pico-8 play session: no input (idle)

[t = 1 s] idle ~1s (no d-pad/buttons)
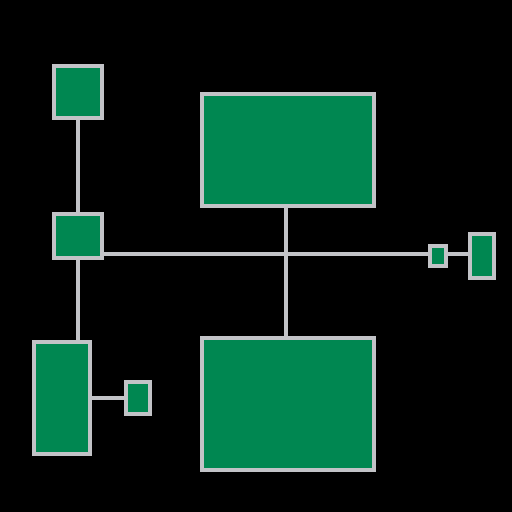

pico-8 cartridge
version 16
__lua__
function _init()
  -- since we are rendering to pixels,
  -- we use the screen resolution
  local map_width=127
  local map_height=127
  -- define how deep our binary trie goes
  -- the higher, the smaller and more rooms you get
  -- for smaller maps, you should use a smaller number.
  local depth=5
  -- declare how the paths are rendered
  function on_path_render (x0,y0,x1,y1)
    line(x0,y0,x1,y1,6)
  end
  -- declare how the rooms are rendered
  function on_room_render (x0,y0,x1,y1)
    rectfill(x0,y0,x1,y1,3)
    rect(x0,y0,x1,y1,6)
  end
  -- get our room and tree tables from
  -- the generator
  local rooms, tree = genesis(
    map_width,
    map_height,
    depth,
    on_path_render,
    on_room_render,
    6
  )
  -- now we have our rooms and tree (technically trie)
  -- but they arent going to render themselves.
  -- to do this, we need to iterate over the rooms
  -- and the paths by themselves.

  -- create a function that will render all of the rooms
  -- by calling the render function on each of the rooms,
  -- the rooms themselves will then call the on_room_render
  function render_rooms()
    foreach(rooms, function(room)
      room:render()
    end)
  end
  -- create a function that will recursively walk down the tree
  -- and render paths between each container cell and
  -- rooms. which creates our hallways. it will end when
  -- it reaches the "bottom" of the tree, where a node does not
  -- have children.
  function render_paths(node)
    if (nil == node.lchild or nil == node.rchild) return
    node.lchild.leaf:render_path(node.rchild.leaf)
    render_paths(node.lchild)
    render_paths(node.rchild)
  end
  -- with our functions defined, we can now render the dungeon.
  cls()
  render_paths(tree)
  render_rooms()
end
-->8
-- dungener v0.1.1
-- generates a dungeon using the bsp algorithm
-- the width and height are arbitrary units
-- that can be used for pixels, the pico8 map, or
-- something of your own creation.
-- @see http://www.roguebasin.com/index.php?title=basic_bsp_dungeon_generation
-- @see https://eskerda.com/bsp-dungeon-generation/
-- @param {int} width map width - see above for more info
-- @param {int} height map height - see above for more info
-- @param {int} max_depth - how deep the bsp tree gets
--				the greater the number, the more and smaller rooms
--				are generated. for large maps, a higher number is useful,
--				smaller maps, a lower number works better.
--				the program will begin to decrease depth automatically
--				if the process is taking too long. (decreases every second)
-- @param {fn} pathfn - path connection function
-- 				it is called with (x0,y0,x1,y1)
--        where the coordinates make a line
--        from two points, the line is always
--        vertical, and horizontal. it always goes
--        from center of a container to another center
--        of another container. it is guaranteed to
--        go from left to right, or top to bottom.
--				you can use this to render tiles
--        to the map, or to pixels.
-- @param {fn} renderfn - room rendering function
-- 				it is called with (x0,y0,x1,y1)
--        where the coordinates make a rectangle
--				called on your own by iterating
--				over rooms and calling room.render() on each
--				used to render tiles to the map, or to pixels.
-- @param {int} min_size - minimum room size before
--				the room is not added to the rooms array, default is 8.
--				the program will decrease the minimum size if it is taking
--				too long to process, which is usually only the case when
--				the minimum size is too high.
-- @returns {table} rooms, {table} tree
--				tuple of tables, rooms and tree.
--				rooms contains data about each room in the map
--				tree contains traversable tree of containing cells
--				primarily used for calling rendering functions

function genesis(width, height, max_depth, pathfn, renderfn, min_size)
  local fail = false
  if (__retries == 500) then
    if (max_depth > 2) max_depth -= 1
  end
  if (__retries == 1000) then
    if (min_size > 4) min_size -= 1
    __retries = 0
  end
  if (nil == min_size) min_size = 8
  local rooms = {}
  function new_tree(leaf)
    if (fail) return
    return {
      leaf=leaf,
      lchild=nil,
      rchild=nil
    }
  end

  function new_container(x, y, w, h)
    if (fail) return
    -- create a container cell
    local c = {
      x=flr(x), y=flr(y),
      w=flr(w), h=flr(h),
    }
    -- calculate center coordinates
    c.cx=c.x+flr(c.w/2)
    c.cy=c.y+flr(c.h/2)
    -- render path fn
    function c:render_path(o)
      local x0 = min(self.cx, o.cx)
      local y0 = min(self.cy, o.cy)
      local x1 = max(self.cx, o.cx)
      local y1 = max(self.cy, o.cy)
      pathfn(x0,y0,x1,y1)
    end
    return c
  end
  -- divide container into two
  -- smaller "sub" containers
  function split_container(cont, tries)
    if (fail) return
    if (nil == tries) tries = 0

    local r1 = nil
    local r2 = nil

    tries += 1

    if (rint(1, 2) == 1) then
      r1 = new_container(
        cont.x, cont.y,
        rint(1, cont.w), cont.h,
      tries
      )
      r2 = new_container(
        cont.x + r1.w, cont.y,
        cont.w - r1.w, cont.h,
        tries
      )
      if (tries < 60) then

        local r1_w_ratio=r1.w/r1.h
        local r2_w_ratio=r2.w/r2.h

        if (r1_w_ratio < 0.45 or r2_w_ratio < 0.45) split_container(cont, tries)
      end

    else
      r1 = new_container(
        cont.x, cont.y,
        cont.w, rint(1, cont.h),
        tries
      )
      r2 = new_container(
        cont.x, cont.y + r1.h,
        cont.w, cont.h - r1.h,
        tries
      )
      if (tries < 60) then
        local r1_h_ratio=r1.h/r1.w
        local r2_h_ratio=r2.h/r2.w
        if (r1_h_ratio < 0.45 or r2_h_ratio < 0.45) split_container(cont, tries)
      end
    end
    if (tries >= 60) fail = true
    return r1, r2
  end

  function add_children(c, depth)
    if (fail) return
    depth -= 1
    local root = new_tree(c)
    if (depth >= 0) then
      if (c.w > min_size*2.5 and c.h > min_size*2.5) then

        local sr1, sr2 = split_container(c)
        if (sr1.w > min_size and sr2.w > min_size and
            sr1.h > min_size and sr2.h > min_size) then

          root.lchild = add_children(sr1, depth)
          root.rchild = add_children(sr2, depth)
          -- when we reach the end,
          -- add rooms to the containers
          if (depth == 0) then
            make_room(sr1)
            make_room(sr2)
          end
        else
          if (__retries) fail = true
        end

      else
      fail = true
      end
    end
    return root
  end

  function make_room(c)
    if (nil == c or fail) return
    -- create and add room from
    -- the given container's info
    local r = {}

    local w_padding = rint(flr(c.w*.15), flr(c.w*.25))
    local h_padding = rint(flr(c.h*.20), flr(c.h*.25))
    r.x = c.x + w_padding
    r.y = c.y + h_padding
    r.w = c.w - (w_padding * 2)
    r.h = c.h - (h_padding * 2)
    if (r.h > r.w*1.6) then
      local cap = rint(r.w, r.w*1.25)
      local difference = r.h-cap
      r.h=cap
      r.y += flr(difference/2)
    end
    if (r.w > r.h*1.6) then
      local cap = rint(r.h, r.h*1.25)
      local difference = r.w-cap
      r.w=cap
      r.x += flr(difference/2)
    end
    function r:render()
      renderfn(
        self.x,  self.y,
        self.x + self.w,
        self.y + self.h
      )
    end
    add(rooms, r)
  end

  local root = new_container(0, 0, width, height)
  local tree = add_children(root, max_depth)

  if (fail == false) then
    return rooms, tree
  else
    __retries +=1
    root=nil
    tree=nil
    return genesis(width, height, max_depth, pathfn, renderfn, min_size)
  end
end

function rint(a, b)
return flr(rnd(b)) + a
end

__retries = 0
